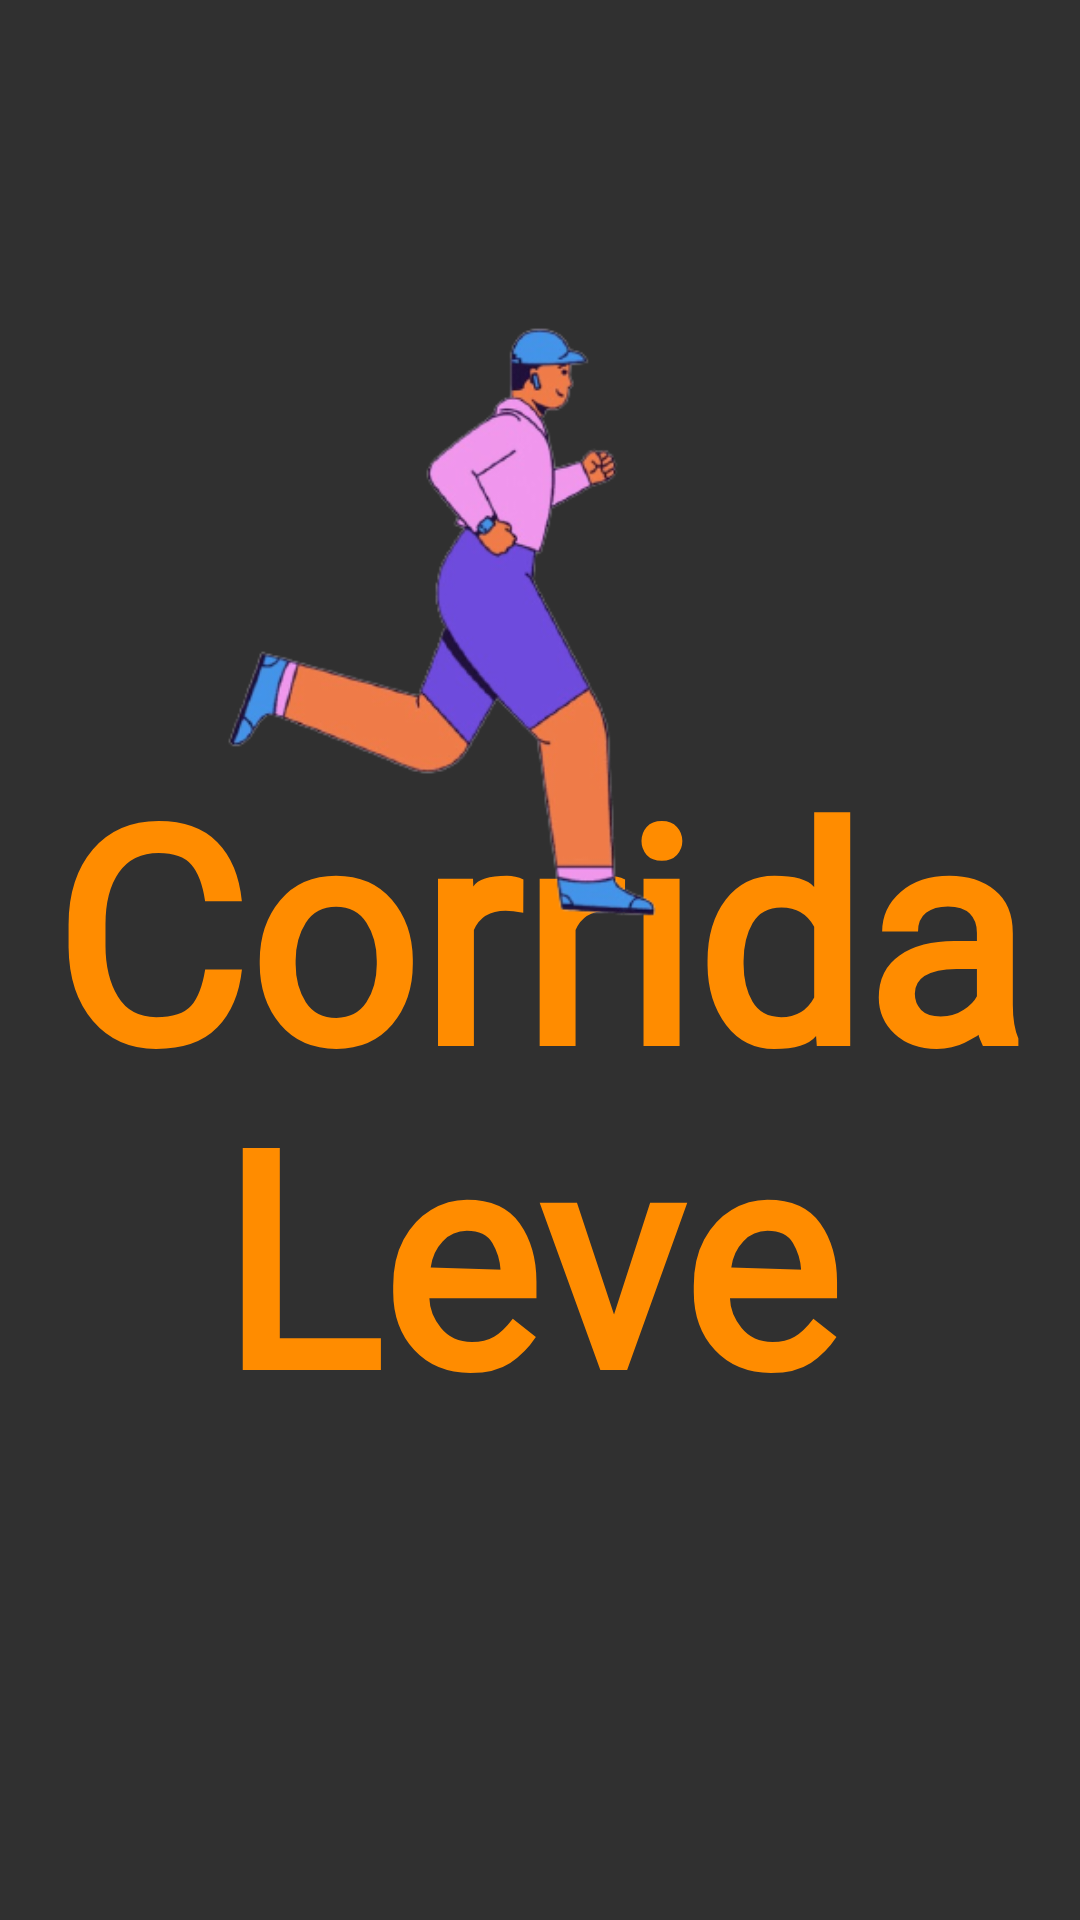

The Android layout XML behind this screen, and the referenced resources:
<!-- AndroidManifest.xml: application theme Theme.CorridaLeve -->
<!-- res/layout/splash_fragment.xml -->
<?xml version="1.0" encoding="utf-8"?>
<androidx.constraintlayout.widget.ConstraintLayout xmlns:android="http://schemas.android.com/apk/res/android"
    xmlns:app="http://schemas.android.com/apk/res-auto"
    xmlns:tools="http://schemas.android.com/tools"
    android:layout_width="match_parent"
    android:layout_height="match_parent"
    android:background="@color/grayCorridaLeve">

    <TextView
        android:id="@+id/textView5"
        android:layout_width="wrap_content"
        android:layout_height="wrap_content"
        android:layout_marginBottom="264dp"
        android:fontFamily="@font/carter_one"
        android:gravity="center"
        android:text="Corrida"
        android:textColor="@color/orangeCorridaLeve"
        android:textSize="100sp"
        android:textStyle="bold"
        app:layout_constraintBottom_toBottomOf="parent"
        app:layout_constraintEnd_toEndOf="parent"
        app:layout_constraintHorizontal_bias="0.487"
        app:layout_constraintStart_toStartOf="parent" />

    <TextView
        android:id="@+id/textView6"
        android:layout_width="wrap_content"
        android:layout_height="wrap_content"
        android:layout_marginTop="108dp"
        android:fontFamily="@font/carter_one"
        android:gravity="center"
        android:text="Leve"
        android:textColor="@color/orangeCorridaLeve"
        android:textSize="100sp"
        android:textStyle="bold"
        app:layout_constraintEnd_toEndOf="@+id/textView5"
        app:layout_constraintHorizontal_bias="0.47"
        app:layout_constraintStart_toStartOf="@+id/textView5"
        app:layout_constraintTop_toTopOf="@+id/textView5" />

    <ImageView
        android:id="@+id/imageView"
        android:layout_width="wrap_content"
        android:layout_height="wrap_content"
        app:layout_constraintEnd_toEndOf="parent"
        app:layout_constraintStart_toStartOf="parent"
        app:layout_constraintTop_toTopOf="parent"
        app:srcCompat="@drawable/logocorridaleve" />

</androidx.constraintlayout.widget.ConstraintLayout>
<!-- resources referenced by this layout -->
<resources>
  <color name="grayCorridaLeve">#303030</color>
  <color name="orangeCorridaLeve">#FF8C00</color>
  <!-- drawable logocorridaleve: png bitmap (drawable, 51784 bytes) -->
  <style name="Theme.CorridaLeve" parent="Theme.MaterialComponents.DayNight.NoActionBar">
          
          <item name="colorPrimary">@color/orangeCorridaLeve</item>
          <item name="colorPrimaryVariant">@color/grayCorridaLeve</item>
          <item name="colorOnPrimary">@color/white</item>
          
          <item name="colorSecondary">@color/orangeCorridaLeve</item>
          <item name="colorSecondaryVariant">@color/teal_700</item>
          <item name="colorOnSecondary">@color/black</item>
          
          <item name="android:statusBarColor" tools:targetApi="l">?attr/colorPrimaryVariant</item>
          
      </style>
  <color name="white">#FFFFFFFF</color>
  <color name="teal_700">#FF018786</color>
  <color name="black">#FF000000</color>
</resources>
